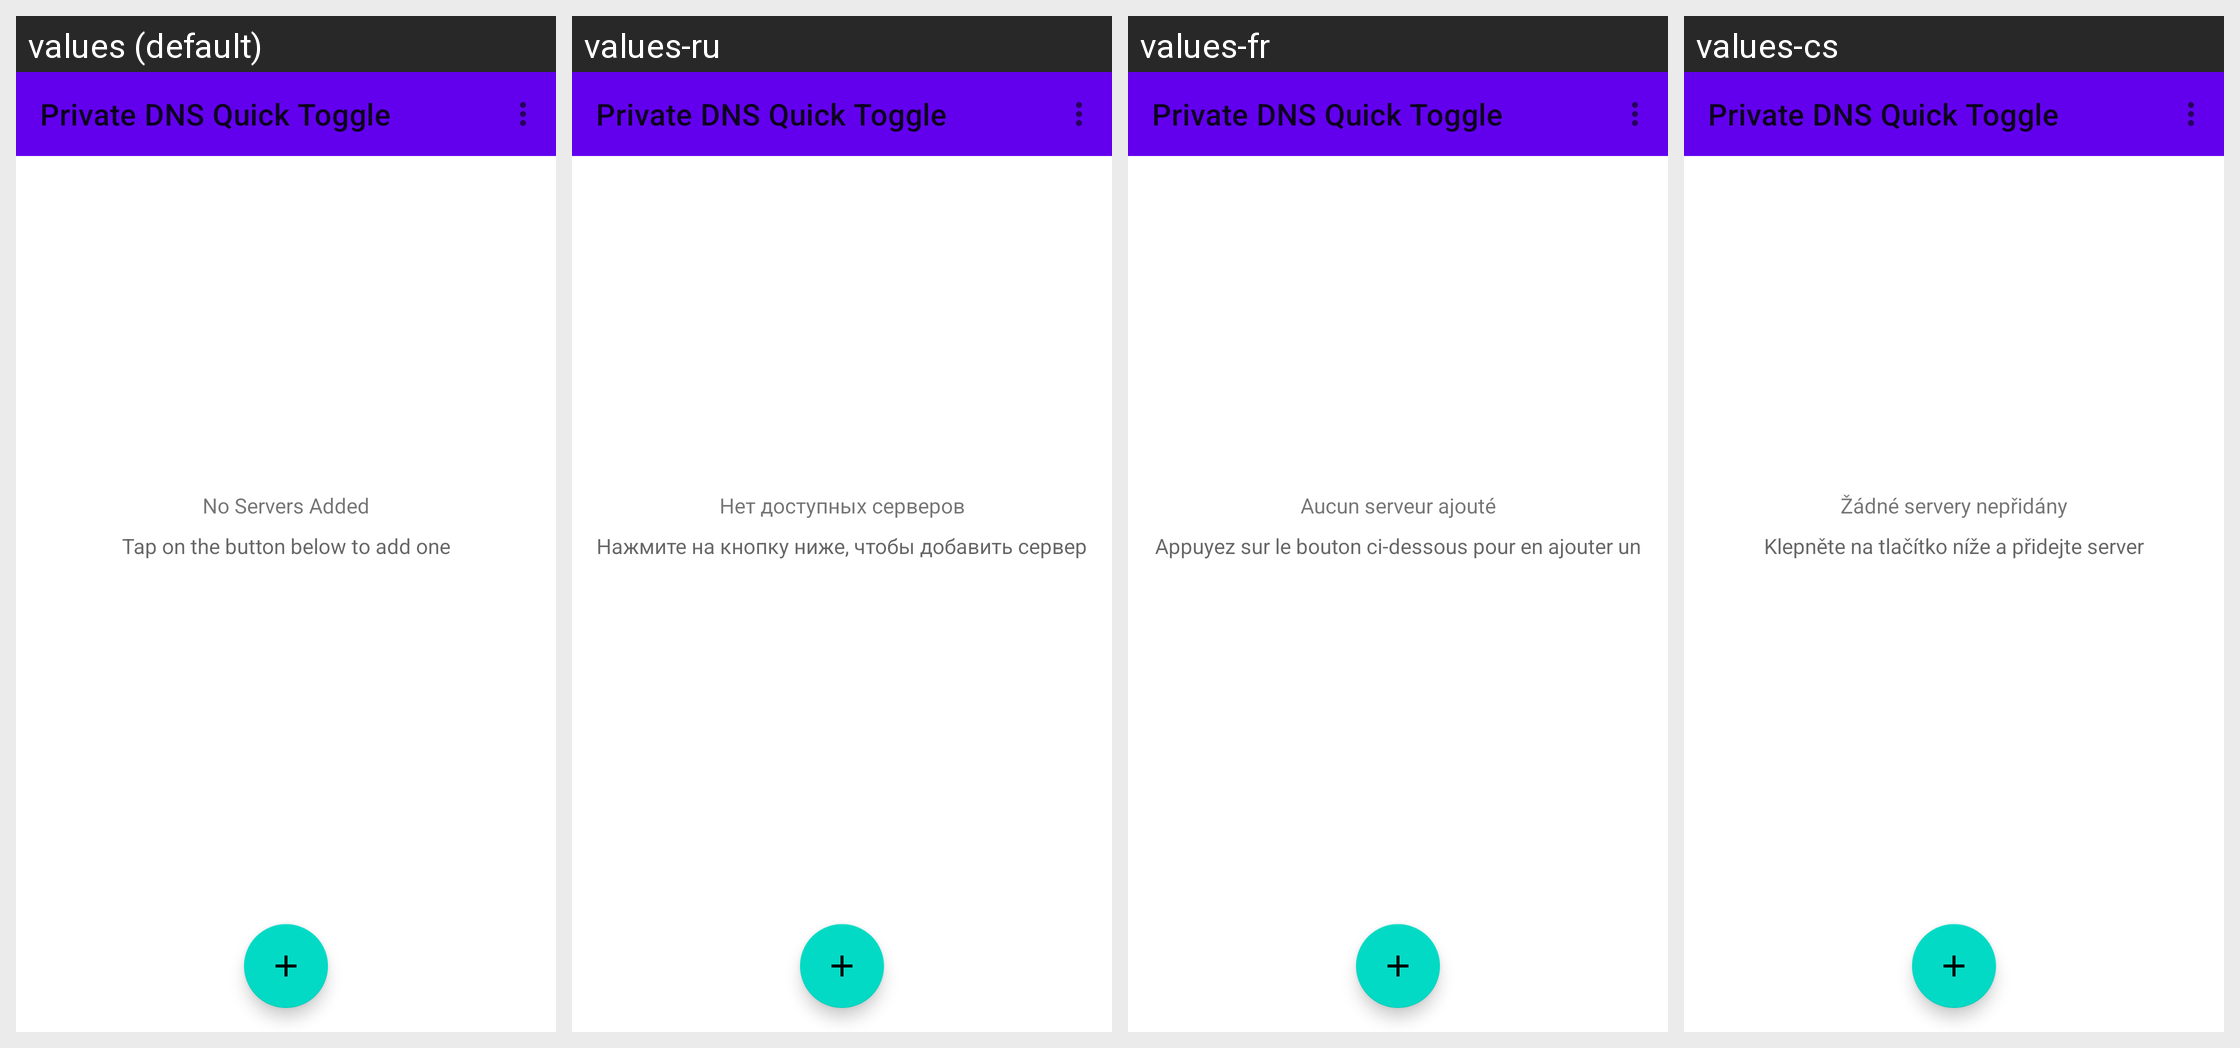

This grid shows one Android layout under several languages. Give, for every string resource on the screen, its name, the default text and each shown locale's text.
Android screen res/layout/activity_main.xml rendered under 4 locales, left to right: values (default), values-ru, values-fr, values-cs. Device: Nexus 5 (rendered at 1080×1920; each locale shown at half size, 540×960, under a caption strip naming it); theme Theme.MyApplication.
Other locales in the repository, not shown: values-de, values-hu, values-in, values-it, values-mn, values-pl, values-pt-rBR, values-ru-rRU, values-sr, values-ta, values-tr, values-uk, values-vi, values-zh-rCN, values-zh-rTW.
Strings drawn on this screen, with the default value and each locale's value (text and hints the layout hard-codes appear in the picture but are not listed):

app_name
  values: Private DNS Quick Toggle
  values-ru: Private DNS Quick Toggle
  values-fr: Private DNS Quick Toggle
  values-cs: Private DNS Quick Toggle

no_servers_added
  values: No Servers Added
  values-ru: Нет доступных серверов
  values-fr: Aucun serveur ajouté
  values-cs: Žádné servery nepřidány

empty_hint
  values: Tap on the button below to add one
  values-ru: Нажмите на кнопку ниже, чтобы добавить сервер
  values-fr: Appuyez sur le bouton ci-dessous pour en ajouter un
  values-cs: Klepněte na tlačítko níže a přidejte server
